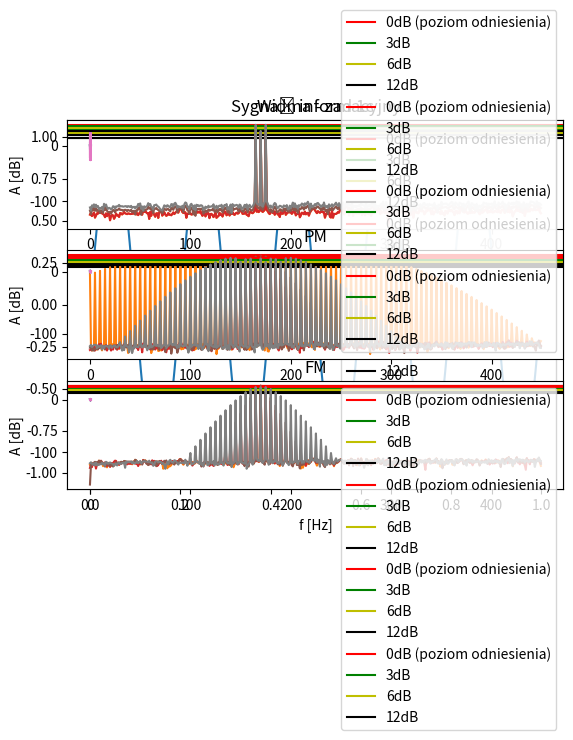

This chart was generated by the following Python code:
import math as m
import matplotlib.pyplot as plt
import numpy as np

Tc=1 #czas trwania sygnalu
fs=900 #czestotliwosc probkowania fs>=2*fmax
f=230 #czestotliwosc
Ts=1/fs #okres probkowania
N=round(Tc*fs,0) #liczba probek na caly sygnal
fm=5 #liczba okresow w sygnale informacyjnym oraz odleglosc miedzy kolejnymi wiekszymi wychyleniami w widmie
fn=170 #liczba okresow w sygnalach zmodulowanych oraz miejsce najwiekszego wychylenia w widmie 

lton=[]
czas=[]
for n in range(0,N,1):
    t=n*Ts
    ton=m.sin(2*m.pi*fm*t)
    lton.append(ton)
    czas.append(t)
plt.title('Sygnał informacyjny')
plt.plot(czas,lton)
plt.show()

#modulacja amplitudy
lza=[]
def AM(ton_prosty,ka):
    czasAM=[]
    for n in range(0,N,1):
        t=n*Ts
        za=((ka*ton_prosty[n]+1)*m.cos(2*m.pi*fn*t))
        lza.append(za)
        czasAM.append(t)
    plt.plot(czasAM,lza)
    plt.title('AM')

#modulacja fazy
lzp=[]
def PM(ton_prosty,kp):
    czasPM=[]
    for n in range(0,N,1):
        t=n*Ts
        zp=m.cos(2*m.pi*fn*t+kp*ton_prosty[n])
        lzp.append(zp)
        czasPM.append(t)
    plt.plot(czasPM,lzp)
    plt.title('PM')

#modulacja czestotliwosci
lzf=[]
def FM(ton_prosty,kf):
    czasFM=[]
    for n in range(0,N,1):
        t=n*Ts
        zf=m.cos(2*m.pi*fn*t+(kf/fm)*ton_prosty[n])
        lzf.append(zf)
        czasFM.append(t)
    plt.plot(czasFM,lzf)
    plt.title('FM')



lrzeczywista,lurojona,tab,czas=[],[],[],[]
def DFT(tablica):
    for k in range(0,N,1):
        sumarzecz,sumaurojona=0,0
        for n in range(0,N,1):
            rzeczywista=tablica[n]*m.cos((-2*m.pi*k*n)/N)
            urojona=tablica[n]*m.sin((-2*m.pi*k*n)/N)
            sumarzecz+=rzeczywista
            sumaurojona-=urojona
        lrzeczywista.append(sumarzecz)
        lurojona.append(sumaurojona)


lmodul,ltg,lalfa,index=[],[],[],[]
def WidmoAmplitudowe():
    for k in range(0,int(N/2),1):
        index.append(k)
        modul=m.sqrt((lrzeczywista[k])**2+(lurojona[k])**2)
        lmodul.append(modul)
        tg=lurojona[k]/lrzeczywista[k]
        ltg.append(tg)
        #alfa=m.atan(lurojona[k]/rzeczywista[k])
        #lalfa.append(alfa)
    #plt.plot(index,lmodul)
    #plt.title('Widmo')
    #plt.ylabel('modul')
    #plt.xlabel('index')
    #plt.show()


modul_prim=[]
def WidmoDecybel():
    for k in range(0,int(N/2),1):
        modul=10*m.log10(lmodul[k])
        modul_prim.append(modul)

    plt.axhline(y=max(modul_prim),color='r',label='0dB (poziom odniesienia)')
    plt.axhline(y=max(modul_prim)-3,color='g',label='3dB')
    plt.axhline(y=max(modul_prim)-6,color='y',label='6dB')
    plt.axhline(y=max(modul_prim)-12,color='k',label='12dB')

    plt.legend()
    plt.plot(modul_prim)
    plt.ylabel('A [dB]')
    plt.xlabel('f [Hz]')
    #plt.show()


lfk=[]
def CzestProzkowania(N):
    for k in range(0,int(N/2),1):
        fk=k*(fs/N)
        lfk.append(fk)


def Szczerokosc():
    #print('max',max(modul_prim))
    #print(modul_prim[121])
    #print(modul_prim[modul_prim.index(max(modul_prim))+1])
    wieksze_od_3db=[i for i in modul_prim if i>max(modul_prim)-3]
    if len(wieksze_od_3db)==1:
        #print('jeden pkt przeciecia 3db')
        #print(((max(modul_prim)+abs(modul_prim[121]))-((max(modul_prim)+abs(modul_prim[121]))-6))/(max(modul_prim)+abs(modul_prim[121])))
        kraniec_prawo_od_srodka_3db_1=((max(modul_prim)+abs(modul_prim[modul_prim.index(max(modul_prim))+1]))-((max(modul_prim)+abs(modul_prim[modul_prim.index(max(modul_prim))+1]))-3))/(max(modul_prim)+abs(modul_prim[modul_prim.index(max(modul_prim))+1]))
        kraniec_lewo_od_srodka_3db_1=((max(modul_prim)+abs(modul_prim[modul_prim.index(max(modul_prim))-1]))-((max(modul_prim)+abs(modul_prim[modul_prim.index(max(modul_prim))-1]))-3))/(max(modul_prim)+abs(modul_prim[modul_prim.index(max(modul_prim))-1]))
        koniec_prawy3db_1=modul_prim.index(max(modul_prim))+kraniec_prawo_od_srodka_3db_1
        koniec_lewy3db_1=modul_prim.index(max(modul_prim))-kraniec_lewo_od_srodka_3db_1
        #print('Poczatek 3db',koniec_lewy3db_1)
        #print('Koniec 3db',koniec_prawy3db_1)
        szerokosc3db_1=koniec_prawy3db_1-koniec_lewy3db_1
        print('Szerokosc 3db',szerokosc3db_1)
    else:
        #print('przecina w kilku miejscach 3db')
        poczatek_listy3db=wieksze_od_3db[0]
        koniec_listy3db=wieksze_od_3db[-1]
        kraniec_prawo_od_srodka_3db_M=((koniec_listy3db+abs(modul_prim[modul_prim.index(koniec_listy3db)+1]))-(koniec_listy3db+abs(modul_prim[modul_prim.index(koniec_listy3db)+1])-3))/(koniec_listy3db+abs(modul_prim[modul_prim.index(koniec_listy3db)+1]))
        kraniec_lewo_od_srodka_3db_M=((poczatek_listy3db+abs(modul_prim[modul_prim.index(poczatek_listy3db)-1]))-(poczatek_listy3db+abs(modul_prim[modul_prim.index(poczatek_listy3db)-1])-3))/(poczatek_listy3db+abs(modul_prim[modul_prim.index(poczatek_listy3db)-1]))
        koniec_prawy3db_M=modul_prim.index(koniec_listy3db)+kraniec_prawo_od_srodka_3db_M
        koniec_lewy3db_M=modul_prim.index(poczatek_listy3db)-kraniec_lewo_od_srodka_3db_M
        #print('Poczatek 3db',koniec_lewy3db_M)
        #print('Koniec 3db',koniec_prawy3db_M)
        szerokosc3db_M=koniec_prawy3db_M-koniec_lewy3db_M
        print('Szerokosc 3db',szerokosc3db_M)



    wieksze_od_6db=[i for i in modul_prim if i>max(modul_prim)-6]
    if len(wieksze_od_6db)==1:
        #print('jeden pkt przeciecia 6db')
        #print(((max(modul_prim)+abs(modul_prim[121]))-((max(modul_prim)+abs(modul_prim[121]))-6))/(max(modul_prim)+abs(modul_prim[121])))
        kraniec_prawo_od_srodka_6db_1=((max(modul_prim)+abs(modul_prim[modul_prim.index(max(modul_prim))+1]))-((max(modul_prim)+abs(modul_prim[modul_prim.index(max(modul_prim))+1]))-6))/(max(modul_prim)+abs(modul_prim[modul_prim.index(max(modul_prim))+1]))
        kraniec_lewo_od_srodka_6db_1=((max(modul_prim)+abs(modul_prim[modul_prim.index(max(modul_prim))-1]))-((max(modul_prim)+abs(modul_prim[modul_prim.index(max(modul_prim))-1]))-6))/(max(modul_prim)+abs(modul_prim[modul_prim.index(max(modul_prim))-1]))
        koniec_prawy6db_1=modul_prim.index(max(modul_prim))+kraniec_prawo_od_srodka_6db_1
        koniec_lewy6db_1=modul_prim.index(max(modul_prim))-kraniec_lewo_od_srodka_6db_1
        #print('Poczatek 6db',koniec_lewy6db_1)
        #print('Koniec 6db',koniec_prawy6db_1)
        szerokosc6db_1=koniec_prawy6db_1-koniec_lewy6db_1
        print('Szerokosc 6db',szerokosc6db_1)
    else:
        #print('przecina w kilku miejscach 6db')
        poczatek_listy6db=wieksze_od_6db[0]
        koniec_listy6db=wieksze_od_6db[-1]
        kraniec_prawo_od_srodka_6db_M=((koniec_listy6db+abs(modul_prim[modul_prim.index(koniec_listy6db)+1]))-(koniec_listy6db+abs(modul_prim[modul_prim.index(koniec_listy6db)+1])-6))/(koniec_listy6db+abs(modul_prim[modul_prim.index(koniec_listy6db)+1]))
        kraniec_lewo_od_srodka_6db_M=((poczatek_listy6db+abs(modul_prim[modul_prim.index(poczatek_listy6db)-1]))-(poczatek_listy6db+abs(modul_prim[modul_prim.index(poczatek_listy6db)-1])-6))/(poczatek_listy6db+abs(modul_prim[modul_prim.index(poczatek_listy6db)-1]))
        koniec_prawy6db_M=modul_prim.index(koniec_listy6db)+kraniec_prawo_od_srodka_6db_M
        koniec_lewy6db_M=modul_prim.index(poczatek_listy6db)-kraniec_lewo_od_srodka_6db_M
        #print('Poczatek 6db',koniec_lewy6db_M)
        #print('Koniec 6db',koniec_prawy6db_M)
        szerokosc6db_M=koniec_prawy6db_M-koniec_lewy6db_M
        print('Szerokosc 6db',szerokosc6db_M)




    wieksze_od_12db=[i for i in modul_prim if i>max(modul_prim)-12]
    if len(wieksze_od_12db)==1:
        #print('jeden pkt przeciecia 12db')
        #print(((max(modul_prim)+abs(modul_prim[121]))-((max(modul_prim)+abs(modul_prim[121]))-6))/(max(modul_prim)+abs(modul_prim[121])))
        kraniec_prawo_od_srodka_12db_1=((max(modul_prim)+abs(modul_prim[modul_prim.index(max(modul_prim))+1]))-((max(modul_prim)+abs(modul_prim[modul_prim.index(max(modul_prim))+1]))-12))/(max(modul_prim)+abs(modul_prim[modul_prim.index(max(modul_prim))+1]))
        kraniec_lewo_od_srodka_12db_1=((max(modul_prim)+abs(modul_prim[modul_prim.index(max(modul_prim))-1]))-((max(modul_prim)+abs(modul_prim[modul_prim.index(max(modul_prim))-1]))-12))/(max(modul_prim)+abs(modul_prim[modul_prim.index(max(modul_prim))-1]))
        koniec_prawy12db_1=modul_prim.index(max(modul_prim))+kraniec_prawo_od_srodka_12db_1
        koniec_lewy12db_1=modul_prim.index(max(modul_prim))-kraniec_lewo_od_srodka_12db_1
        #print('Poczatek 12db',koniec_lewy12db_1)
        #print('Koniec 12db',koniec_prawy12db_1)
        szerokosc12db_1=koniec_prawy12db_1-koniec_lewy12db_1
        print('Szerokosc 12db',szerokosc12db_1)
    else:
        #print('przecina w kilku miejscach 3db')
        poczatek_listy12db=wieksze_od_12db[0]
        koniec_listy12db=wieksze_od_12db[-1]
        kraniec_prawo_od_srodka_12db_M=((koniec_listy12db+abs(modul_prim[modul_prim.index(koniec_listy12db)+1]))-(koniec_listy12db+abs(modul_prim[modul_prim.index(koniec_listy12db)+1])-12))/(koniec_listy12db+abs(modul_prim[modul_prim.index(koniec_listy12db)+1]))
        kraniec_lewo_od_srodka_12db_M=((poczatek_listy12db+abs(modul_prim[modul_prim.index(poczatek_listy12db)-1]))-(poczatek_listy12db+abs(modul_prim[modul_prim.index(poczatek_listy12db)-1])-12))/(poczatek_listy12db+abs(modul_prim[modul_prim.index(poczatek_listy12db)-1]))
        koniec_prawy12db_M=modul_prim.index(koniec_listy12db)+kraniec_prawo_od_srodka_12db_M
        koniec_lewy12db_M=modul_prim.index(poczatek_listy12db)-kraniec_lewo_od_srodka_12db_M
        #print('Poczatek 12db',koniec_lewy12db_M)
        #print('Koniec 12db',koniec_prawy12db_M)
        szerokosc12db_M=koniec_prawy12db_M-koniec_lewy12db_M
        print('Szerokosc 12db',szerokosc12db_M)
        print('\n')


plt.subplot(3,1,1)
plt.title('Przykład')
AM(lton,0.5)
plt.subplot(3,1,2)
PM(lton,25)
plt.subplot(3,1,3)
FM(lton,0.000000000025)
plt.show()


plt.subplot(3,1,1)
plt.title('Widma - przykład')
DFT(lza)
WidmoAmplitudowe()
WidmoDecybel()
CzestProzkowania(N)
print('Szerokosc pasm AM przyklad')
Szczerokosc()
lrzeczywista.clear(),lurojona.clear(),lmodul.clear(),ltg.clear(),lalfa.clear(),index.clear(),modul_prim.clear(),lfk.clear()

plt.subplot(3,1,2)
DFT(lzp)
WidmoAmplitudowe()
WidmoDecybel()
CzestProzkowania(N)
print('Szerokosc pasm PM przyklad')
Szczerokosc()
lrzeczywista.clear(),lurojona.clear(),lmodul.clear(),ltg.clear(),lalfa.clear(),index.clear(),modul_prim.clear(),lfk.clear()

plt.subplot(3,1,3)
DFT(lzf)
WidmoAmplitudowe()
WidmoDecybel()
CzestProzkowania(N)
print('Szerokosc pasm FM przyklad')
Szczerokosc()
plt.show()
lrzeczywista.clear(),lurojona.clear(),lmodul.clear(),ltg.clear(),lalfa.clear(),index.clear(),modul_prim.clear(),lfk.clear(),lza.clear(),lzp.clear(),lzf.clear()

#zadanie 1a
plt.subplot(3,1,1)
plt.title('Zadanie 1a')
AM(lton,0.5)
plt.subplot(3,1,2)
PM(lton,0.5)
plt.subplot(3,1,3)
FM(lton,0.5)
plt.show()


plt.subplot(3,1,1)
plt.title('Widma - zad 1a')
DFT(lza)
WidmoAmplitudowe()
WidmoDecybel()
CzestProzkowania(N)
print('Szerokosc pasm AM zad 1a')
Szczerokosc()
lrzeczywista.clear(),lurojona.clear(),lmodul.clear(),ltg.clear(),lalfa.clear(),index.clear(),modul_prim.clear(),lfk.clear()

plt.subplot(3,1,2)
DFT(lzp)
WidmoAmplitudowe()
WidmoDecybel()
CzestProzkowania(N)
print('Szerokosc pasm PM zad 1a')
Szczerokosc()
lrzeczywista.clear(),lurojona.clear(),lmodul.clear(),ltg.clear(),lalfa.clear(),index.clear(),modul_prim.clear(),lfk.clear()

plt.subplot(3,1,3)
DFT(lzf)
WidmoAmplitudowe()
WidmoDecybel()
CzestProzkowania(N)
print('Szerokosc pasm FM zad 1a')
Szczerokosc()
plt.show()
lrzeczywista.clear(),lurojona.clear(),lmodul.clear(),ltg.clear(),lalfa.clear(),index.clear(),modul_prim.clear(),lfk.clear(),lza.clear(),lzp.clear(),lzf.clear()

#zadanie 1b
plt.subplot(3,1,1)
plt.title('Zadanie 1b')
AM(lton,6)
plt.subplot(3,1,2)
PM(lton,(m.pi/2))
plt.subplot(3,1,3)
FM(lton,(m.pi/3))
plt.show()


plt.subplot(3,1,1)
plt.title('Widma - zad 1b')
DFT(lza)
WidmoAmplitudowe()
WidmoDecybel()
CzestProzkowania(N)
print('Szerokosc pasm AM zad 1b')
Szczerokosc()
lrzeczywista.clear(),lurojona.clear(),lmodul.clear(),ltg.clear(),lalfa.clear(),index.clear(),modul_prim.clear(),lfk.clear()

plt.subplot(3,1,2)
DFT(lzp)
WidmoAmplitudowe()
WidmoDecybel()
CzestProzkowania(N)
print('Szerokosc pasm PM zad 1b')
Szczerokosc()
lrzeczywista.clear(),lurojona.clear(),lmodul.clear(),ltg.clear(),lalfa.clear(),index.clear(),modul_prim.clear(),lfk.clear()

plt.subplot(3,1,3)
DFT(lzf)
WidmoAmplitudowe()
WidmoDecybel()
CzestProzkowania(N)
print('Szerokosc pasm FM zad 1b')
Szczerokosc()
plt.show()
lrzeczywista.clear(),lurojona.clear(),lmodul.clear(),ltg.clear(),lalfa.clear(),index.clear(),modul_prim.clear(),lfk.clear(),lza.clear(),lzp.clear(),lzf.clear()

#zadanie 1c
plt.subplot(3,1,1)
plt.title('Zadanie 1c')
AM(lton,25)
plt.subplot(3,1,2)
PM(lton,(2*m.pi+1))
plt.subplot(3,1,3)
FM(lton,(2*m.pi+1))
plt.show()

plt.subplot(3,1,1)
plt.title('Widma - zad 1c')
DFT(lza)
WidmoAmplitudowe()
WidmoDecybel()
CzestProzkowania(N)
print('Szerokosc pasm AM zad 1c')
Szczerokosc()
lrzeczywista.clear(),lurojona.clear(),lmodul.clear(),ltg.clear(),lalfa.clear(),index.clear(),modul_prim.clear(),lfk.clear()

plt.subplot(3,1,2)
DFT(lzp)
WidmoAmplitudowe()
WidmoDecybel()
CzestProzkowania(N)
print('Szerokosc pasm PM zad 1c')
Szczerokosc()
lrzeczywista.clear(),lurojona.clear(),lmodul.clear(),ltg.clear(),lalfa.clear(),index.clear(),modul_prim.clear(),lfk.clear()

plt.subplot(3,1,3)
DFT(lzf)
WidmoAmplitudowe()
WidmoDecybel()
CzestProzkowania(N)
print('Szerokosc pasm FM zad 1c')
Szczerokosc()
plt.show()
lrzeczywista.clear(),lurojona.clear(),lmodul.clear(),ltg.clear(),lalfa.clear(),index.clear(),modul_prim.clear(),lfk.clear(),lza.clear(),lzp.clear(),lzf.clear()